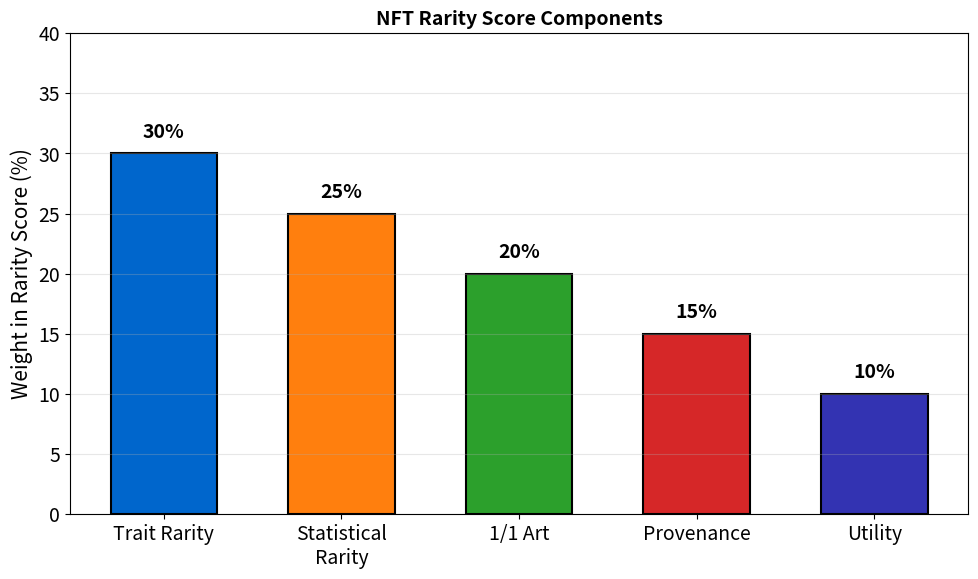

Source code (Python): (Note: this script raises an exception after producing the figure.)
"""NFT Rarity Factors"""
import matplotlib.pyplot as plt
import numpy as np
from pathlib import Path

plt.rcParams.update({'font.size': 14, 'figure.figsize': (10, 6), 'figure.dpi': 150})
MLBLUE, MLORANGE, MLGREEN, MLRED, MLPURPLE = '#0066CC', '#FF7F0E', '#2CA02C', '#D62728', '#3333B2'

fig, ax = plt.subplots(figsize=(10, 6))

factors = ['Trait Rarity', 'Statistical\nRarity', '1/1 Art', 'Provenance', 'Utility']
weights = [30, 25, 20, 15, 10]
colors = [MLBLUE, MLORANGE, MLGREEN, MLRED, MLPURPLE]

bars = ax.bar(factors, weights, color=colors, edgecolor='black', linewidth=1.5, width=0.6)

for bar, val in zip(bars, weights):
    ax.text(bar.get_x() + bar.get_width()/2, bar.get_height() + 1, f'{val}%', ha='center', va='bottom', fontsize=14, fontweight='bold')

ax.set_ylabel('Weight in Rarity Score (%)', fontsize=15)
ax.set_ylim(0, 40)
ax.grid(True, alpha=0.3, axis='y')
ax.set_title('NFT Rarity Score Components', fontweight='bold', fontsize=14)
plt.tight_layout()
plt.savefig(Path(__file__).parent / 'chart.pdf', bbox_inches='tight', dpi=300)
plt.close()
